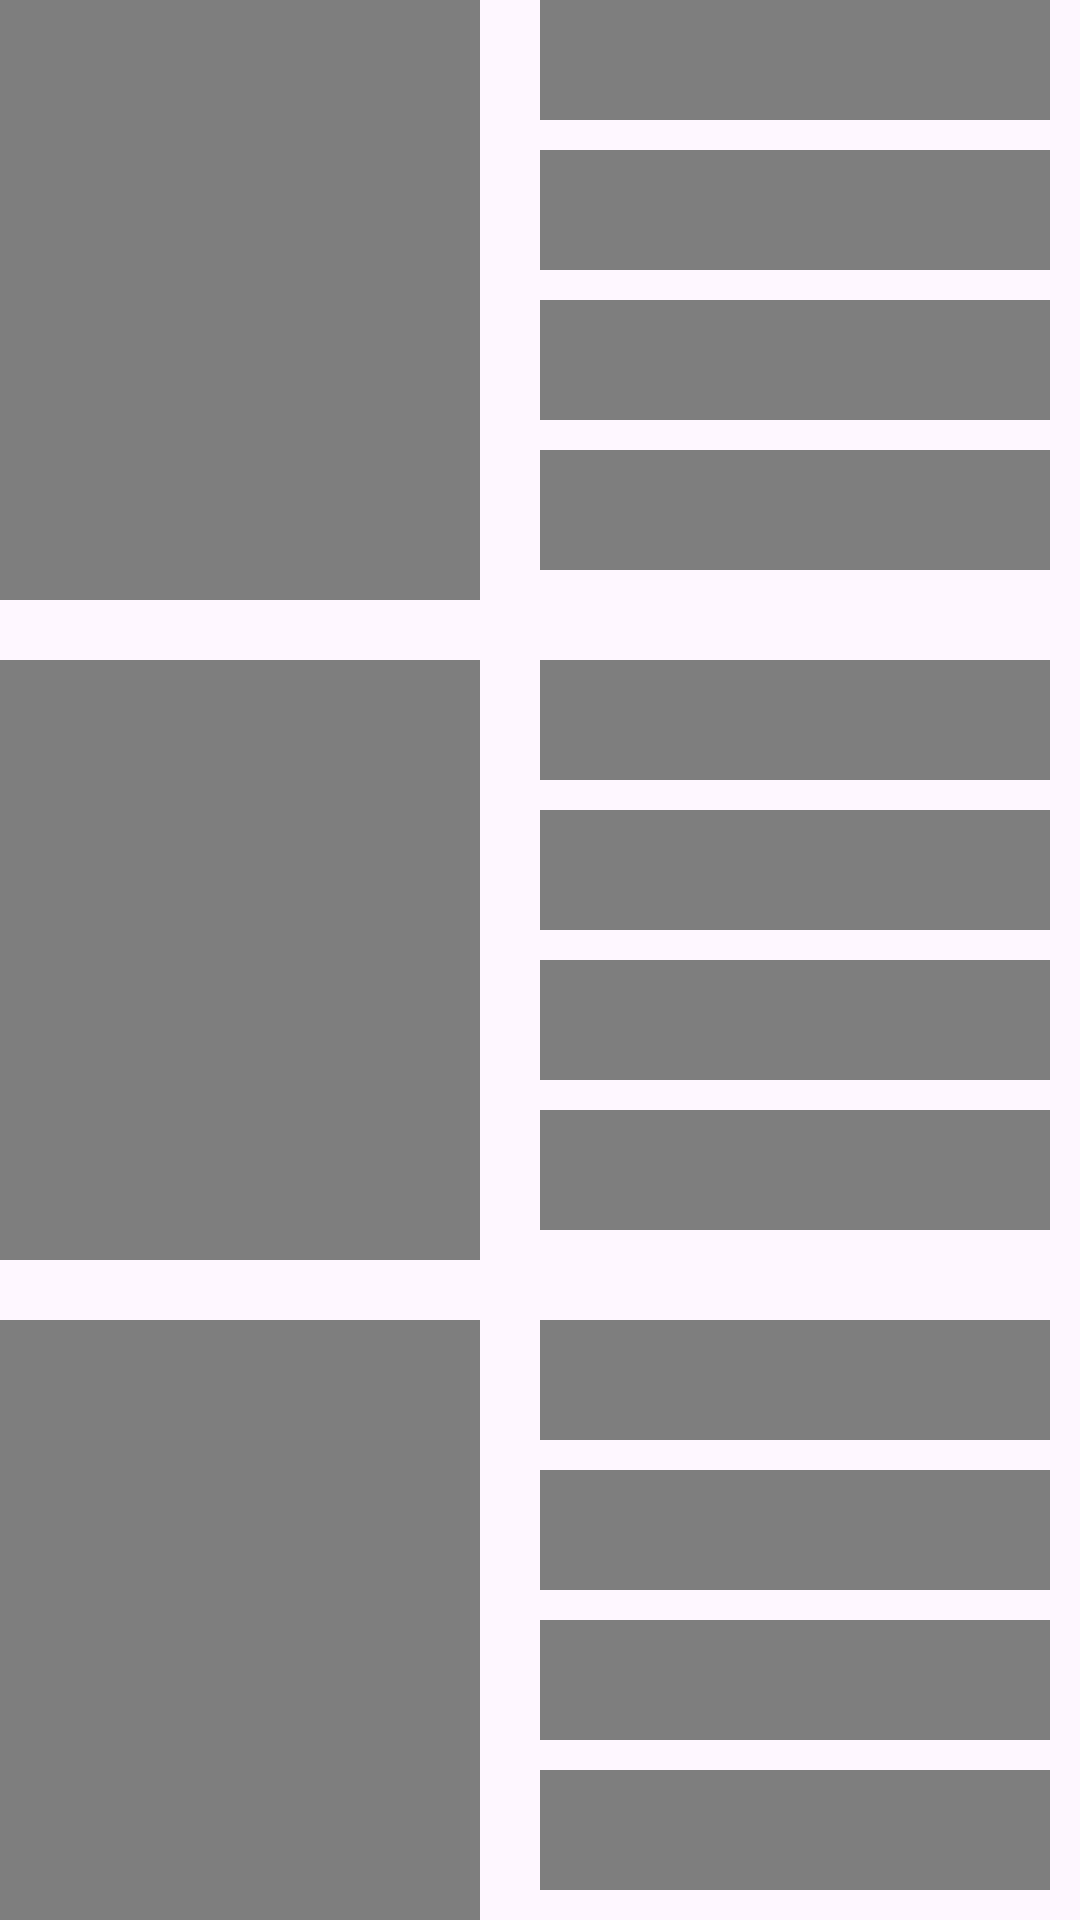

Write the Android layout XML for this screen, with the resource values it uses.
<!-- AndroidManifest.xml: application theme Theme.AniScope -->
<!-- res/layout/shimmer_list_view.xml -->
<?xml version="1.0" encoding="utf-8"?>
<LinearLayout xmlns:android="http://schemas.android.com/apk/res/android"
    android:layout_width="match_parent"
    android:layout_height="match_parent"
    android:layout_marginHorizontal="15dp"
    android:layout_marginTop="20dp"
    android:orientation="vertical">

    <LinearLayout
        android:layout_width="match_parent"
        android:layout_height="wrap_content"
        android:orientation="horizontal">

        <View
            android:layout_width="160dp"
            android:layout_height="200dp"
            android:layout_marginEnd="10dp"
            android:background="@color/shimmer_background" />

        <LinearLayout
            android:layout_width="match_parent"
            android:layout_height="match_parent"
            android:orientation="vertical">

            <View
                android:layout_width="match_parent"
                android:layout_height="40dp"
                android:layout_marginHorizontal="10dp"
                android:background="@color/shimmer_background" />

            <View
                android:layout_width="match_parent"
                android:layout_height="40dp"
                android:layout_marginHorizontal="10dp"
                android:layout_marginTop="10dp"
                android:background="@color/shimmer_background" />

            <View
                android:layout_width="match_parent"
                android:layout_height="40dp"
                android:layout_marginHorizontal="10dp"
                android:layout_marginTop="10dp"
                android:background="@color/shimmer_background" />

            <View
                android:layout_width="match_parent"
                android:layout_height="40dp"
                android:layout_marginHorizontal="10dp"
                android:layout_marginTop="10dp"
                android:background="@color/shimmer_background" />

        </LinearLayout>


    </LinearLayout>

    <LinearLayout
        android:layout_width="match_parent"
        android:layout_height="wrap_content"
        android:layout_marginTop="20dp"
        android:orientation="horizontal">

        <View
            android:layout_width="160dp"
            android:layout_height="200dp"
            android:layout_marginEnd="10dp"
            android:background="@color/shimmer_background" />

        <LinearLayout
            android:layout_width="match_parent"
            android:layout_height="match_parent"
            android:orientation="vertical">

            <View
                android:layout_width="match_parent"
                android:layout_height="40dp"
                android:layout_marginHorizontal="10dp"
                android:background="@color/shimmer_background" />

            <View
                android:layout_width="match_parent"
                android:layout_height="40dp"
                android:layout_marginHorizontal="10dp"
                android:layout_marginTop="10dp"
                android:background="@color/shimmer_background" />

            <View
                android:layout_width="match_parent"
                android:layout_height="40dp"
                android:layout_marginHorizontal="10dp"
                android:layout_marginTop="10dp"
                android:background="@color/shimmer_background" />

            <View
                android:layout_width="match_parent"
                android:layout_height="40dp"
                android:layout_marginHorizontal="10dp"
                android:layout_marginTop="10dp"
                android:background="@color/shimmer_background" />

        </LinearLayout>


    </LinearLayout>

    <LinearLayout
        android:layout_width="match_parent"
        android:layout_height="wrap_content"
        android:layout_marginTop="20dp"
        android:orientation="horizontal">

        <View
            android:layout_width="160dp"
            android:layout_height="200dp"
            android:layout_marginEnd="10dp"
            android:background="@color/shimmer_background" />

        <LinearLayout
            android:layout_width="match_parent"
            android:layout_height="match_parent"
            android:orientation="vertical">

            <View
                android:layout_width="match_parent"
                android:layout_height="40dp"
                android:layout_marginHorizontal="10dp"
                android:background="@color/shimmer_background" />

            <View
                android:layout_width="match_parent"
                android:layout_height="40dp"
                android:layout_marginHorizontal="10dp"
                android:layout_marginTop="10dp"
                android:background="@color/shimmer_background" />

            <View
                android:layout_width="match_parent"
                android:layout_height="40dp"
                android:layout_marginHorizontal="10dp"
                android:layout_marginTop="10dp"
                android:background="@color/shimmer_background" />

            <View
                android:layout_width="match_parent"
                android:layout_height="40dp"
                android:layout_marginHorizontal="10dp"
                android:layout_marginTop="10dp"
                android:background="@color/shimmer_background" />

        </LinearLayout>


    </LinearLayout>

    <LinearLayout
        android:layout_width="match_parent"
        android:layout_height="wrap_content"
        android:layout_marginTop="20dp"
        android:orientation="horizontal">

        <View
            android:layout_width="160dp"
            android:layout_height="200dp"
            android:layout_marginEnd="10dp"
            android:background="@color/shimmer_background" />

        <LinearLayout
            android:layout_width="match_parent"
            android:layout_height="match_parent"
            android:orientation="vertical">

            <View
                android:layout_width="match_parent"
                android:layout_height="40dp"
                android:layout_marginHorizontal="10dp"
                android:background="@color/shimmer_background" />

            <View
                android:layout_width="match_parent"
                android:layout_height="40dp"
                android:layout_marginHorizontal="10dp"
                android:layout_marginTop="10dp"
                android:background="@color/shimmer_background" />

            <View
                android:layout_width="match_parent"
                android:layout_height="40dp"
                android:layout_marginHorizontal="10dp"
                android:layout_marginTop="10dp"
                android:background="@color/shimmer_background" />

            <View
                android:layout_width="match_parent"
                android:layout_height="40dp"
                android:layout_marginHorizontal="10dp"
                android:layout_marginTop="10dp"
                android:background="@color/shimmer_background" />

        </LinearLayout>


    </LinearLayout>

</LinearLayout>
<!-- resources referenced by this layout -->
<resources>
  <color name="shimmer_background">#7E7E7E</color>
  <style name="Theme.AniScope" parent="Base.Theme.AniScope" />
  <style name="Base.Theme.AniScope" parent="Theme.Material3.DayNight.NoActionBar">
          
          <item name="colorPrimary">@color/color_1F222A</item>
      </style>
  <color name="color_1F222A">#1F222A</color>
</resources>
